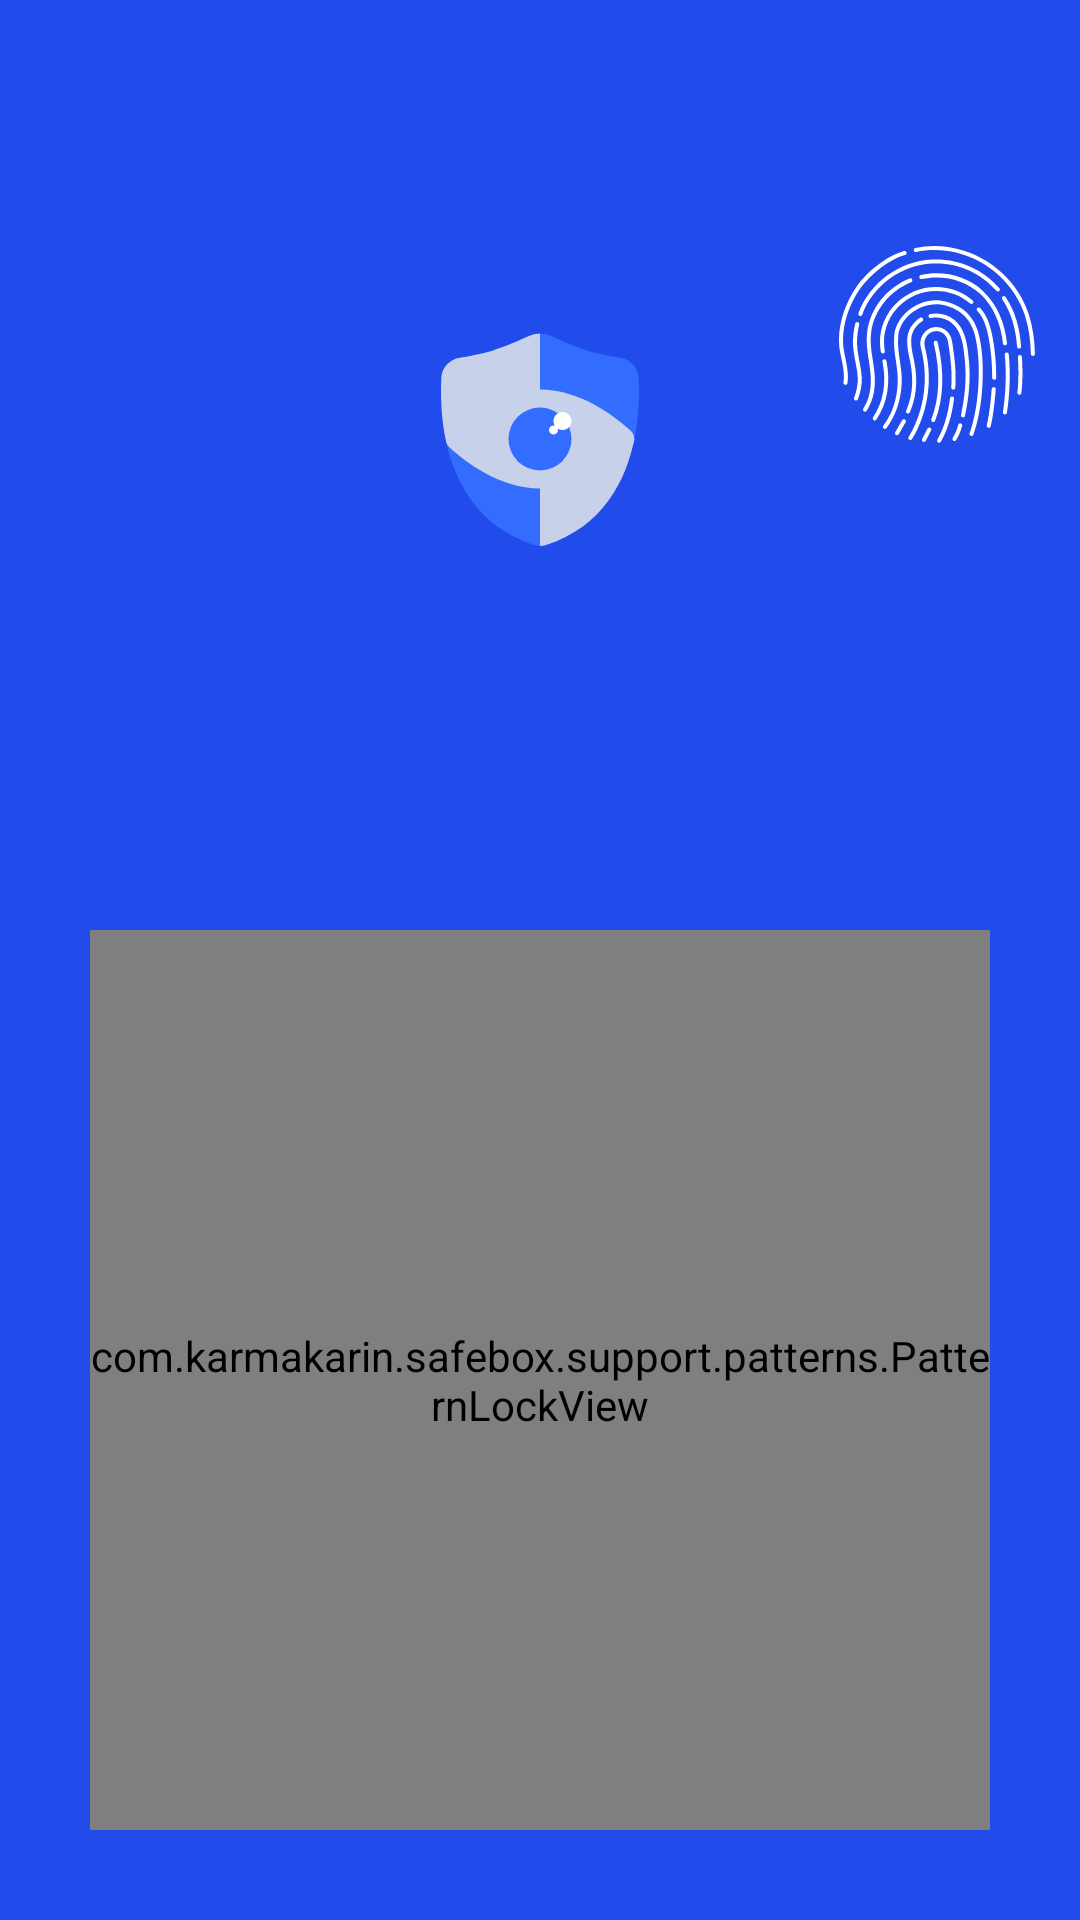

Android layout source for this screen:
<!-- AndroidManifest.xml: application theme AppTheme -->
<!-- res/layout/activity_overlay_validation.xml -->
<?xml version="1.0" encoding="utf-8"?>
<layout xmlns:android="http://schemas.android.com/apk/res/android"
    xmlns:app="http://schemas.android.com/apk/res-auto">

    <data>

        <variable
            name="viewState"
            type="com.karmakarin.safebox.ui.view.state.OverlayViewState" />
    </data>

    <RelativeLayout
        android:id="@+id/layoutOverlayMain"
        android:layout_width="match_parent"
        android:layout_height="match_parent"
        android:background="@color/colorPrimary"
        android:orientation="vertical">

        <RelativeLayout
            android:id="@+id/adContainer"
            android:layout_width="match_parent"
            android:layout_height="wrap_content"
            android:minHeight="@dimen/dp70"
            android:gravity="center" />

        <RelativeLayout
            android:layout_width="match_parent"
            android:layout_height="match_parent"
            android:layout_above="@+id/textViewPrompt"
            android:layout_below="@+id/adContainer">

            <androidx.appcompat.widget.AppCompatImageView
                android:id="@+id/avatarLock"
                android:layout_width="wrap_content"
                android:layout_height="wrap_content"
                android:layout_centerInParent="true"
                android:adjustViewBounds="true"
                android:maxWidth="@dimen/dp100"
                android:maxHeight="@dimen/dp100"
                app:srcCompat="@drawable/ic_eye_lock" />


            <androidx.appcompat.widget.AppCompatImageView
                android:layout_width="wrap_content"
                android:layout_height="wrap_content"
                android:layout_alignParentEnd="true"
                android:adjustViewBounds="true"
                android:maxWidth="@dimen/dp100"
                android:maxHeight="@dimen/dp100"
                android:padding="@dimen/dp16"
                android:scaleType="fitXY"
                android:visibility="@{viewState.fingerPrintIconVisibility}"
                app:srcCompat="@drawable/ic_finger_print" />

        </RelativeLayout>

        <androidx.appcompat.widget.AppCompatTextView
            android:id="@+id/textViewPrompt"
            android:layout_width="wrap_content"
            android:layout_height="wrap_content"
            android:layout_above="@+id/patternLockView"
            android:layout_centerHorizontal="true"
            android:layout_marginLeft="@dimen/dp32"
            android:layout_marginTop="@dimen/dp16"
            android:layout_marginRight="@dimen/dp32"
            android:layout_marginBottom="@dimen/dp16"
            android:gravity="center"
            android:text="@{viewState.getPromptMessage(context)}"
            android:textColor="@color/text_white"
            android:textSize="@dimen/txt_size_18" />

        <com.karmakarin.safebox.support.patterns.PatternLockView
            android:id="@+id/patternLockView"
            android:layout_width="match_parent"
            android:layout_height="300dp"
            android:layout_alignParentBottom="true"
            android:layout_centerHorizontal="true"
            android:layout_margin="@dimen/dp32"
            app:aspectRatio="square"
            app:dotNormalSize="16dp"
            app:dotSelectedSize="24dp"
            app:inStealthMode="@{viewState.isHiddenDrawingMode}"
            app:pathWidth="6dp" />


    </RelativeLayout>

</layout>
<!-- resources referenced by this layout -->
<resources>
  <color name="colorPrimary">#214BEA</color>
  <color name="text_white">#FFFFFF</color>
  <dimen name="dp100">100dp</dimen>
  <dimen name="dp16">16dp</dimen>
  <dimen name="dp32">32dp</dimen>
  <dimen name="dp70">70dp</dimen>
  <dimen name="txt_size_18">18sp</dimen>
  <!-- drawable ic_eye_lock (drawable) -->
  <vector xmlns:android="http://schemas.android.com/apk/res/android"
      android:width="128dp"
      android:height="128dp"
      android:viewportWidth="128"
      android:viewportHeight="128">
    <path
        android:pathData="M20,43C20,43 20,43.01 20,43.01C20,48.97 20.46,56.31 22.03,64H64V17.09C62.51,17.09 61.02,17.4 59.63,18.03C55.06,20.11 47.81,23.25 42.46,24.85C38.21,26.12 32.75,27.14 28.4,27.84C23.98,28.55 20.45,31.92 20.19,36.38C20.08,38.3 20,40.53 20,43Z"
        android:fillColor="#C8D1EA"
        android:fillType="evenOdd"/>
    <path
        android:pathData="M64,111.6C63.07,111.6 62.14,111.45 61.26,111.16C35.9,102.79 25.79,82.39 22.03,64L64,64V111.6Z"
        android:fillColor="#336DFF"
        android:fillType="evenOdd"/>
    <path
        android:pathData="M105.97,64H64V17.09C65.49,17.09 66.98,17.4 68.37,18.03C72.94,20.11 80.19,23.25 85.54,24.85C89.79,26.12 95.25,27.14 99.6,27.84C104.01,28.55 107.55,31.92 107.81,36.38C108.19,42.94 108.19,53.12 105.97,64Z"
        android:fillColor="#336DFF"
        android:fillType="evenOdd"/>
    <path
        android:pathData="M105.97,64C102.21,82.39 92.1,102.79 66.75,111.16C65.86,111.45 64.93,111.6 64,111.6V64H105.97Z"
        android:fillColor="#C8D1EA"
        android:fillType="evenOdd"/>
    <path
        android:pathData="M104.19,60.24C106.44,62.3 106.44,65.7 104.19,67.76C97.32,74.05 81.91,86 64,86C46.09,86 30.68,74.05 23.81,67.76C21.56,65.7 21.56,62.3 23.81,60.24C30.68,53.95 46.09,42 64,42C81.91,42 97.32,53.95 104.19,60.24Z"
        android:fillColor="#C8D1EA"/>
    <path
        android:pathData="M64,64m-14,0a14,14 0,1 1,28 0a14,14 0,1 1,-28 0"
        android:fillColor="#336DFF"/>
    <path
        android:pathData="M74,60C76.21,60 78,58.21 78,56C78,53.79 76.21,52 74,52C71.79,52 70,53.79 70,56C70,58.21 71.79,60 74,60Z"
        android:fillColor="#ffffff"/>
    <path
        android:pathData="M70,62C71.1,62 72,61.1 72,60C72,58.9 71.1,58 70,58C68.9,58 68,58.9 68,60C68,61.1 68.9,62 70,62Z"
        android:fillColor="#ffffff"/>
  </vector>
  <!-- drawable ic_finger_print: vector/xml drawable (drawable, 10021 chars, omitted) -->
  <style name="AppTheme" parent="Theme.MaterialComponents.NoActionBar">
          <item name="colorPrimary">@color/colorPrimary</item>
          <item name="colorPrimaryDark">@color/colorPrimary</item>
          <item name="colorAccent">@color/colorPrimary</item>
          <item name="android:windowNoTitle">true</item>
          <item name="android:statusBarColor">@color/colorPrimary</item>
          <item name="android:windowLightStatusBar">false</item>
          <item name="android:navigationBarColor">@color/background</item>
          <item name="android:windowLightNavigationBar" tools:ignore="NewApi">true</item>
          <item name="bottomSheetDialogTheme">@style/BaseBottomSheetDialogTheme</item>
          
      </style>
  <color name="background">#111827</color>
  <style name="BaseBottomSheetDialogTheme" parent="Theme.Design.Light.BottomSheetDialog">
          <item name="bottomSheetStyle">@style/BaseBottomSheetDialogModal</item>
      </style>
  <style name="BaseBottomSheetDialogModal" parent="Widget.Design.BottomSheet.Modal">
          <item name="android:background">@android:color/transparent</item>
      </style>
</resources>
